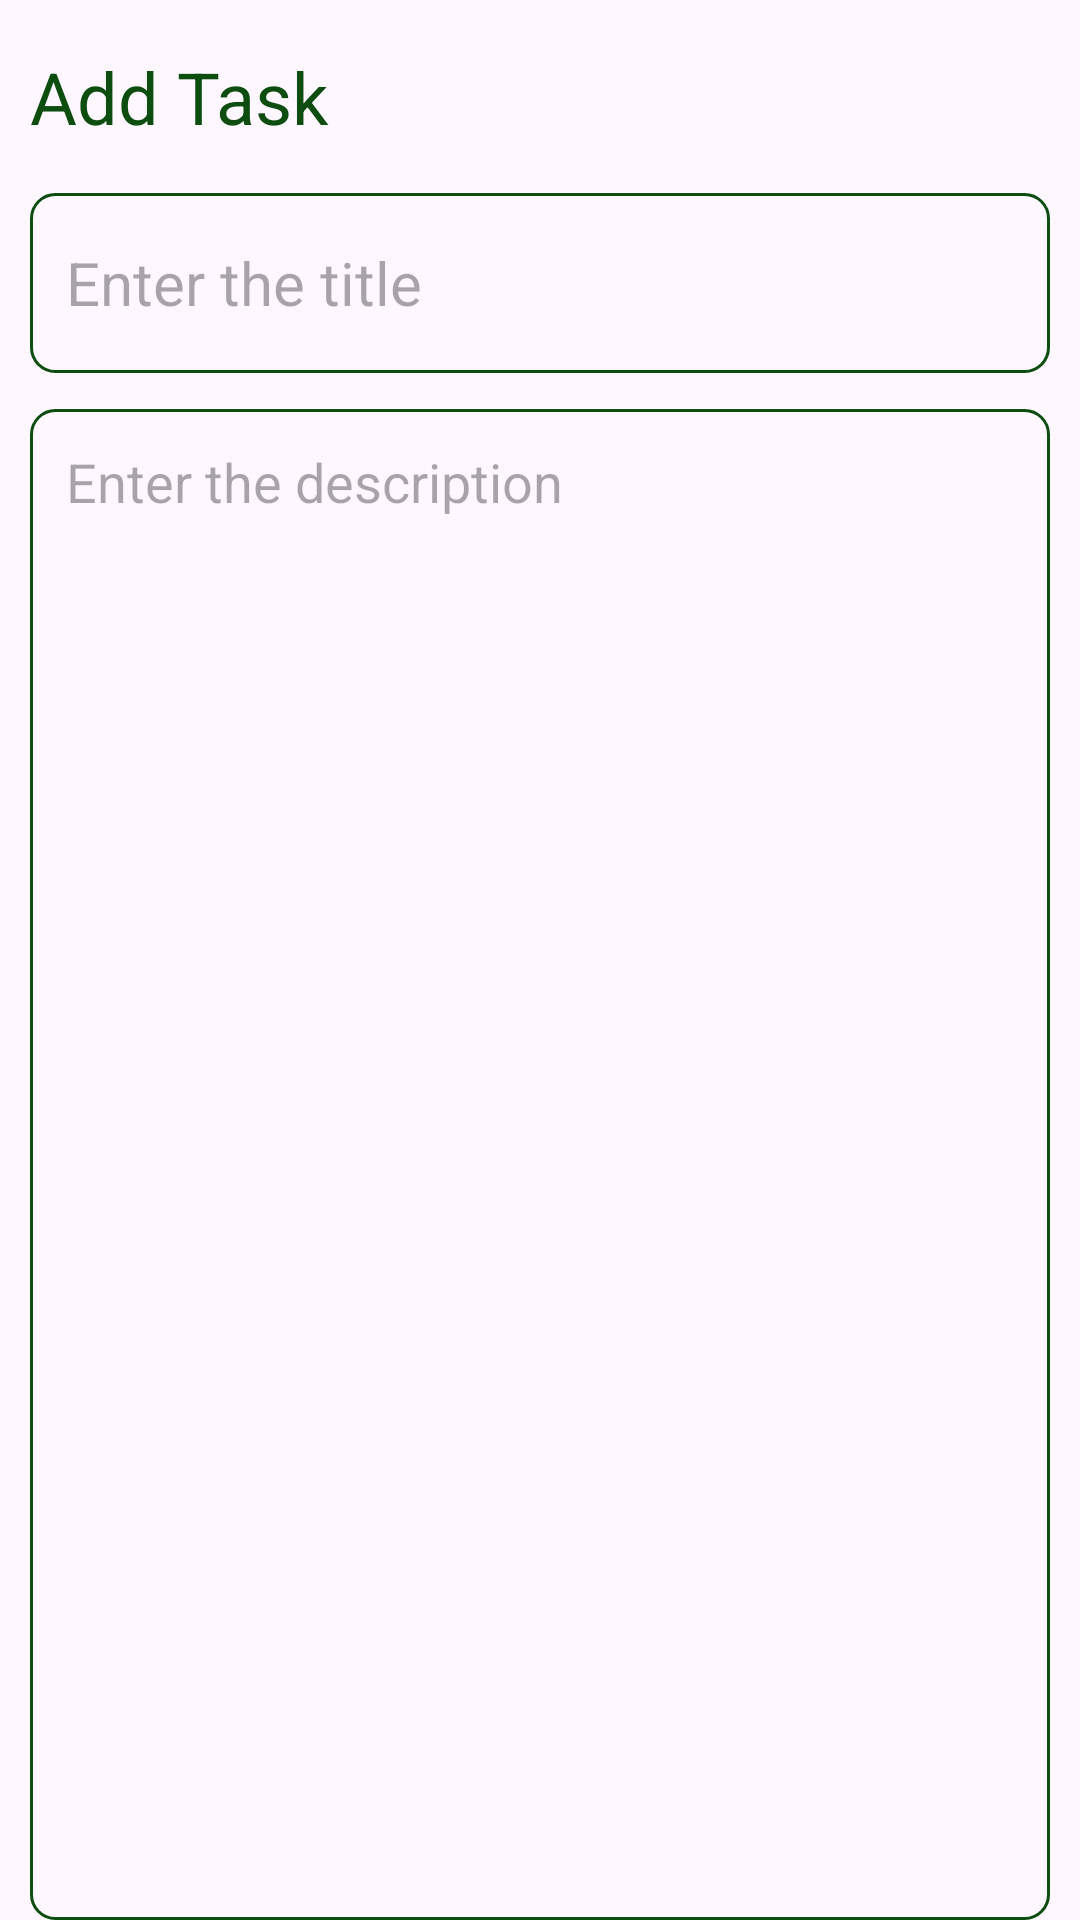

Produce the Android XML layout that renders to this screen, including the resource entries it uses.
<!-- AndroidManifest.xml: application theme Theme.MyTasksOn -->
<!-- res/layout/activity_add_note.xml -->
<?xml version="1.0" encoding="utf-8"?>
<RelativeLayout xmlns:android="http://schemas.android.com/apk/res/android"
    xmlns:app="http://schemas.android.com/apk/res-auto"
    xmlns:tools="http://schemas.android.com/tools"
    android:id="@+id/main"
    android:layout_width="match_parent"
    android:layout_height="match_parent"
    android:paddingLeft="10dp"
    android:paddingRight="10dp"
    tools:context=".AddNoteActivity">

    <TextView
        android:id="@+id/addNoteHeading"
        android:layout_width="wrap_content"
        android:layout_height="wrap_content"
        android:layout_alignParentTop="true"
        android:layout_marginTop="16dp"
        android:text="@string/add_task"
        android:textColor="@color/orange"
        android:textSize="24sp" />

    <ImageView
        android:id ="@+id/saveButton"
        android:layout_width="wrap_content"
        android:layout_height="wrap_content"
        android:src="@drawable/baseline_done_24"
        android:layout_alignParentEnd="true"
        android:layout_alignTop="@id/addNoteHeading"
        android:layout_marginEnd="6dp"
        android:contentDescription="@string/image" />

    <EditText
        android:id="@+id/titleEditText"
        android:layout_width="match_parent"
        android:layout_height="60dp"
        android:hint="@string/enter_the_title"
        android:padding="12dp"
        android:textSize="20sp"
        android:layout_below="@id/addNoteHeading"
        android:background="@drawable/orange_border"
        android:layout_marginTop="16dp"
        android:maxLines="1"

        />

    <EditText
        android:id="@+id/contentEditText"
        android:layout_width="match_parent"
        android:layout_height="match_parent"
        android:hint="@string/enter_the_description"
        android:gravity="top"
        android:padding="12dp"
        android:textSize="18sp"
        android:layout_below="@id/titleEditText"
        android:background="@drawable/orange_border"
        android:layout_marginTop="12dp"
        />
</RelativeLayout>
<!-- resources referenced by this layout -->
<resources>
  <color name="orange">#0D4E10</color>
  <!-- drawable orange_border (drawable) -->
  <?xml version="1.0" encoding="utf-8"?>
  <shape xmlns:android="http://schemas.android.com/apk/res/android"
  
      android:shape ="rectangle">
  
      <stroke
          android:width="1dp"
          android:color="@color/orange"/>
  
      <corners
          android:radius="8dp"/>
  
  </shape>
  <string name="add_task">Add Task</string>
  <string name="enter_the_description">Enter the description</string>
  <string name="enter_the_title">Enter the title</string>
  <string name="image">image</string>
  <style name="Theme.MyTasksOn" parent="Base.Theme.MyTasksOn" />
  <style name="Base.Theme.MyTasksOn" parent="Theme.Material3.DayNight.NoActionBar">
          
          <item name="colorPrimary">@color/orange</item>
          <item name="colorPrimaryVariant">@color/orange</item>
          <item name="android:statusBarColor">@color/orange</item>
      </style>
</resources>
